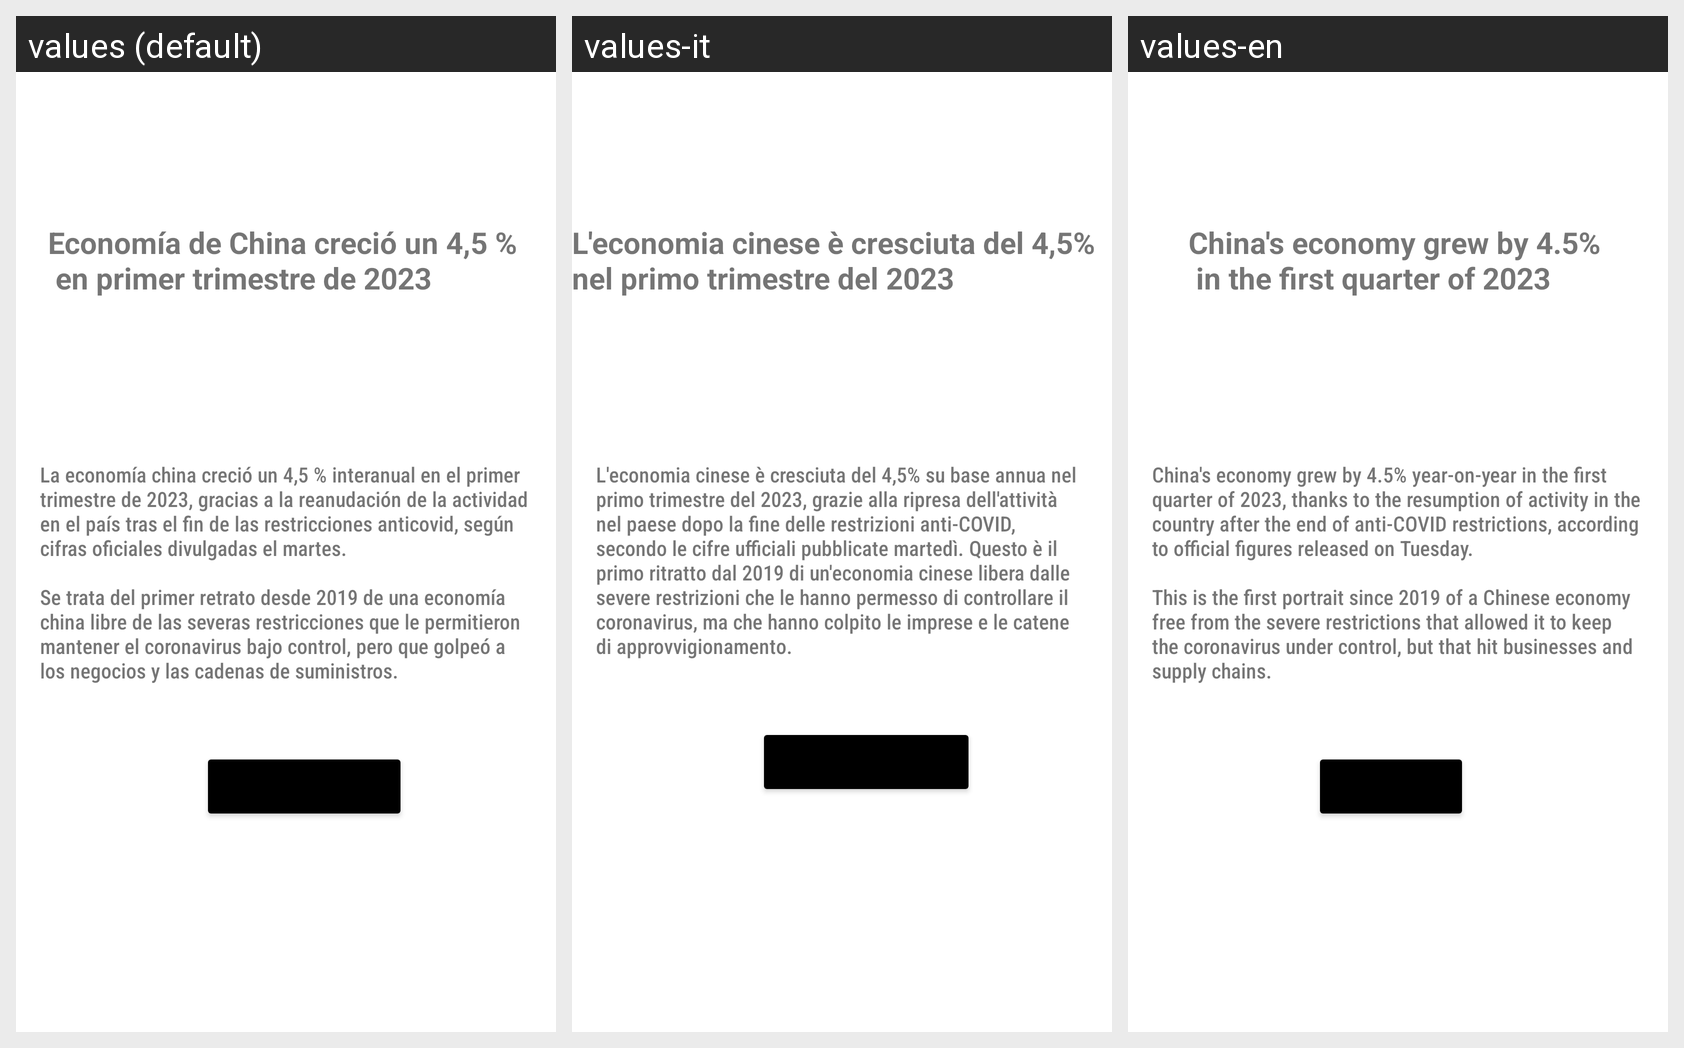

Translations of the strings shown on this Android screen, per locale in the grid:
Android screen res/layout/activity_art_economia1.xml rendered under 3 locales, left to right: values (default), values-it, values-en. Device: Nexus 5 (rendered at 1080×1920; each locale shown at half size, 540×960, under a caption strip naming it); theme Theme.PoliNews.
Strings drawn on this screen, with the default value and each locale's value (text and hints the layout hard-codes, and strings that could not be matched under every locale, appear in the picture but are not listed):

titulo_art_Economia1
  values: Economía de China creció un 4,5 % 
       en primer trimestre de 2023
  values-it: L'economia cinese è cresciuta del 4,5% nel primo trimestre del 2023
  values-en: China's economy grew by 4.5% 
       in the first quarter of 2023

content_art_Economia1
  values: La economía china creció un 4,5 % interanual en el primer trimestre de 2023, gracias a la reanudación de la actividad en el país tras el fin de las restricciones anticovid, según cifras oficiales divulgadas el martes. 
      
      Se trata del primer retrato desde 2019 de una economía china libre de las severas restricciones que le permitieron mantener el coronavirus bajo control, pero que golpeó a los …[clipped]
  values-it: L'economia cinese è cresciuta del 4,5% su base annua nel primo trimestre del 2023, grazie alla ripresa dell'attività nel paese dopo la fine delle restrizioni anti-COVID, secondo le cifre ufficiali pubblicate martedì. Questo è il primo ritratto dal 2019 di un'economia cinese libera dalle severe restrizioni che le hanno permesso di controllare il coronavirus, ma che hanno colpito le imprese e le …[clipped]
  values-en: China's economy grew by 4.5% year-on-year in the first quarter of 2023, thanks to the resumption of activity in the country after the end of anti-COVID restrictions, according to official figures released on Tuesday. 
      
      This is the first portrait since 2019 of a Chinese economy free from the severe restrictions that allowed it to keep the coronavirus under control, but that hit businesses and …[clipped]
